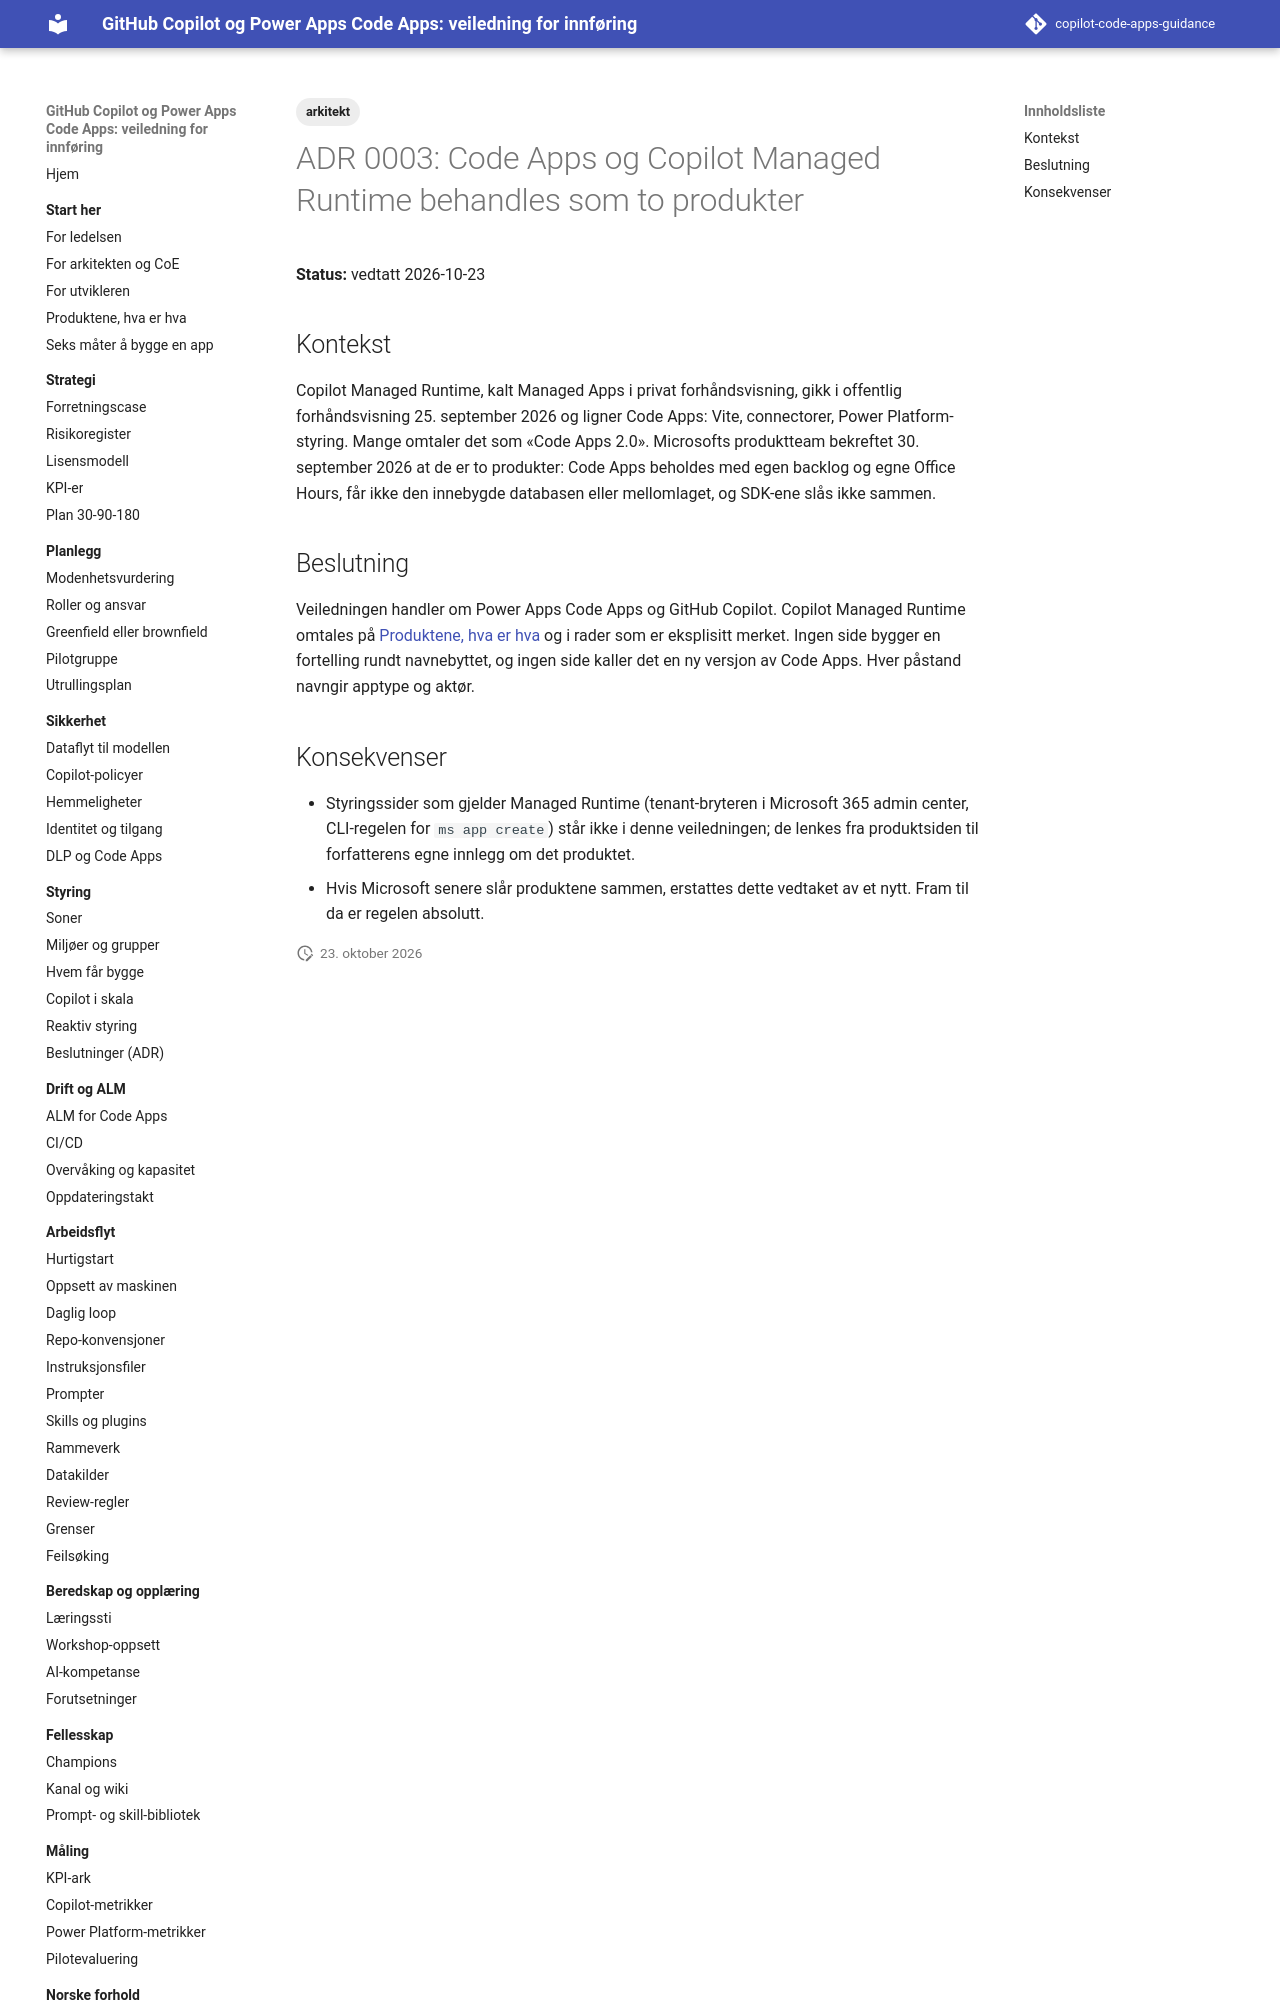

repository: Gakinchi/copilot-code-apps-guidance · page: adr/0003-produktnavn/index.html · generator: mkdocs

---
title: "ADR 0003: Code Apps og Copilot Managed Runtime er to produkter"
tags: [arkitekt]
verifisert: 2026-10-23
kilde: PRODUKTTEAM
---

# ADR 0003: Code Apps og Copilot Managed Runtime behandles som to produkter

**Status:** vedtatt 2026-10-23

## Kontekst

Copilot Managed Runtime, kalt Managed Apps i privat forhåndsvisning, gikk i offentlig forhåndsvisning 25. september 2026 og ligner Code Apps: Vite, connectorer, Power Platform-styring. Mange omtaler det som «Code Apps 2.0». Microsofts produktteam bekreftet 30. september 2026 at de er to produkter: Code Apps beholdes med egen backlog og egne Office Hours, får ikke den innebygde databasen eller mellomlaget, og SDK-ene slås ikke sammen.

## Beslutning

Veiledningen handler om Power Apps Code Apps og GitHub Copilot. Copilot Managed Runtime omtales på [Produktene, hva er hva](../start/produktene.md) og i rader som er eksplisitt merket. Ingen side bygger en fortelling rundt navnebyttet, og ingen side kaller det en ny versjon av Code Apps. Hver påstand navngir apptype og aktør.
